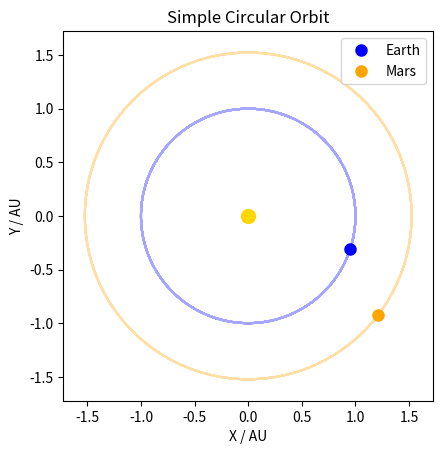

The matplotlib source for this figure:
from random import random
import numpy as np
from numpy import pi, cos, sin
import matplotlib.pyplot as plt
import matplotlib.animation as animation

r_earth = 1
r_mars = 1.523
P_earth = 1
P_mars = (r_mars/r_earth)**1.5 #Kepler III

time_series = np.linspace(0, 5 * P_mars, 1000)
theta_earth = 2 * pi * random() + 2 * pi * time_series / P_earth
theta_mars = 2 * pi * random() + 2 * pi * time_series / P_mars

x_earth, y_earth = r_earth * cos(theta_earth), r_earth * sin(theta_earth)
x_mars, y_mars = r_mars * cos(theta_mars), r_mars * sin(theta_mars)

fig = plt.figure()
ax = fig.add_subplot()
plt.title("Simple Circular Orbit")
plt.xlabel("X / AU")
plt.ylabel("Y / AU")

#fix axis to a square to avoid stretching
ax.set_aspect("equal", adjustable="box")
limit = r_mars + 0.2
ax.set_xlim(-limit, limit)
ax.set_ylim(-limit, limit)

#paths of the orbit
ax.plot(x_earth, y_earth, color="blue", alpha=0.35)
ax.plot(x_mars, y_mars, color="orange", alpha=0.35)

#Sun
ax.plot(0, 0, marker="o", color="gold", markersize=10)

#moving planets
earth_dot, = ax.plot([], [], "o", color="blue", markersize=8, label="Earth")
mars_dot, = ax.plot([], [], "o", color="orange", markersize=8, label="Mars")
ax.legend(loc="upper right")

def update(frame):
	earth_dot.set_data([x_earth[frame]], [y_earth[frame]])
	mars_dot.set_data([x_mars[frame]], [y_mars[frame]])
	return earth_dot, mars_dot


ani = animation.FuncAnimation(
	fig,
	update,
	frames=len(time_series),
	interval=20,
	blit=True,
	repeat=True,
)

plt.show()
